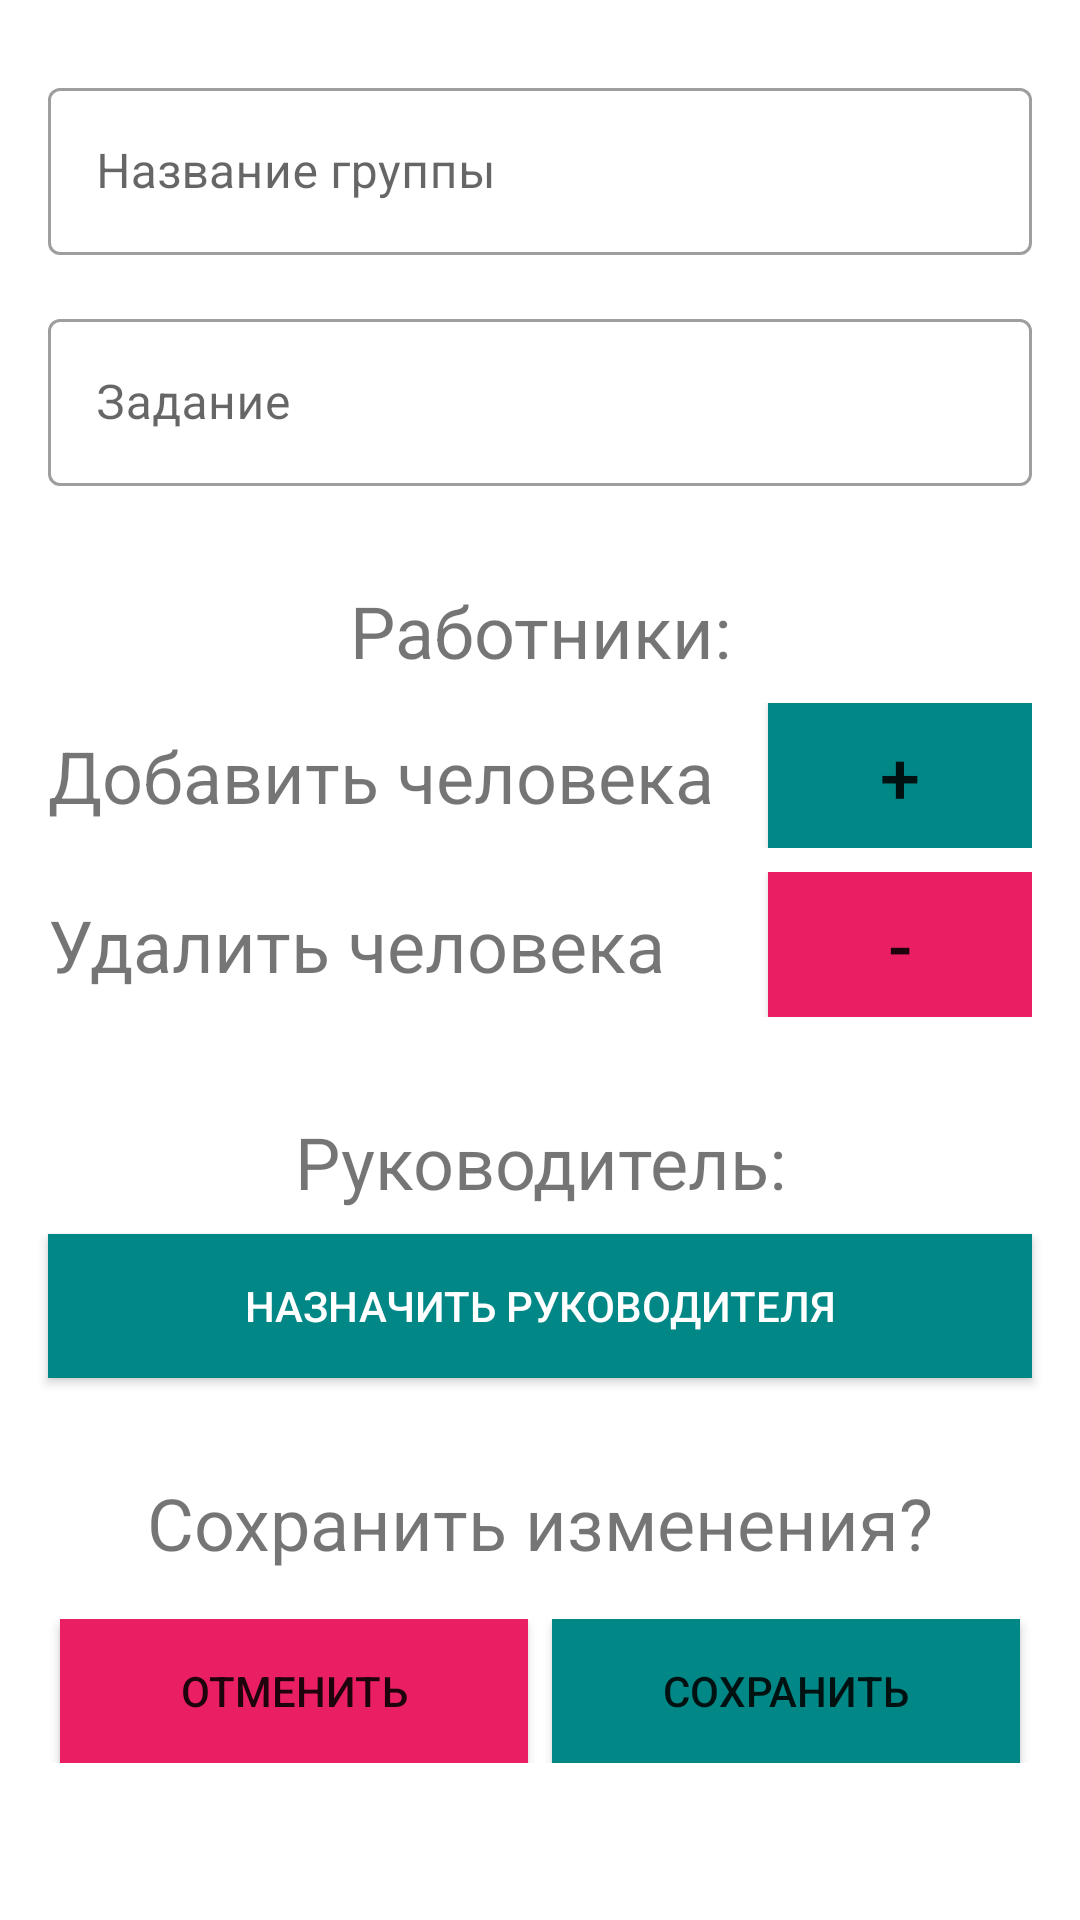

Produce the Android XML layout that renders to this screen, including the resource entries it uses.
<!-- AndroidManifest.xml: application theme Theme.CompanyController -->
<!-- res/layout/fragment_group_edit.xml -->
<?xml version="1.0" encoding="utf-8"?>
<ScrollView xmlns:android="http://schemas.android.com/apk/res/android"
    android:layout_width="match_parent"
    android:layout_height="match_parent"
    xmlns:tools="http://schemas.android.com/tools">

    <LinearLayout
        android:id="@+id/main_container"
        android:layout_width="match_parent"
        android:layout_height="wrap_content"
        android:layout_gravity="center_horizontal"
        android:orientation="vertical">

        <com.google.android.material.textfield.TextInputLayout
            android:id="@+id/til_group_name"
            style="@style/Widget.MaterialComponents.TextInputLayout.OutlinedBox"
            android:layout_width="match_parent"
            android:layout_height="wrap_content"
            android:layout_marginStart="16dp"
            android:layout_marginTop="24dp"
            android:layout_marginEnd="16dp"
            android:hint="@string/group_name">

            <com.google.android.material.textfield.TextInputEditText
                android:id="@+id/et_group_name"
                android:layout_width="match_parent"
                android:layout_height="wrap_content" />

        </com.google.android.material.textfield.TextInputLayout>

        <com.google.android.material.textfield.TextInputLayout
            android:id="@+id/til_task"
            style="@style/Widget.MaterialComponents.TextInputLayout.OutlinedBox"
            android:layout_width="match_parent"
            android:layout_height="wrap_content"
            android:layout_marginStart="16dp"
            android:layout_marginTop="16dp"
            android:layout_marginEnd="16dp"
            android:hint="@string/group_task">

            <com.google.android.material.textfield.TextInputEditText
                android:id="@+id/et_task"
                android:layout_width="match_parent"
                android:layout_height="wrap_content" />

        </com.google.android.material.textfield.TextInputLayout>

        <TextView
            android:id="@+id/tv_users"
            android:layout_width="match_parent"
            android:layout_height="wrap_content"
            android:layout_marginTop="32dp"
            android:gravity="center"
            android:text="@string/users_in_group"
            android:textSize="24sp" />

        <androidx.recyclerview.widget.RecyclerView
            android:id="@+id/rv_users_in_group"
            android:layout_width="match_parent"
            android:layout_height="wrap_content"
            tools:listitem="@layout/item_user"
            android:layout_marginHorizontal="16dp"/>

        <LinearLayout
            android:id="@+id/ll_add_user"
            android:layout_width="match_parent"
            android:layout_height="wrap_content"
            android:layout_marginHorizontal="16dp"
            android:layout_marginTop="8dp"
            android:gravity="center_vertical"
            android:orientation="horizontal">

            <TextView
                android:id="@+id/tv_add_user"
                android:layout_width="0dp"
                android:layout_height="wrap_content"
                android:layout_weight="1"
                android:text="@string/add_user"
                android:textSize="24sp" />

            <androidx.appcompat.widget.AppCompatButton
                android:id="@+id/btn_add"
                android:layout_width="wrap_content"
                android:layout_height="wrap_content"
                android:background="@color/teal_700"
                android:padding="8dp"
                android:text="@string/plus_symbol"
                android:textSize="24sp" />

        </LinearLayout>

        <LinearLayout
            android:id="@+id/ll_delete_user"
            android:layout_width="match_parent"
            android:layout_height="wrap_content"
            android:layout_marginHorizontal="16dp"
            android:layout_marginTop="8dp"
            android:gravity="center_vertical"
            android:orientation="horizontal">

            <TextView
                android:id="@+id/tv_delete_user"
                android:layout_width="0dp"
                android:layout_height="wrap_content"
                android:layout_weight="1"
                android:text="@string/delete_user"
                android:textSize="24sp" />

            <androidx.appcompat.widget.AppCompatButton
                android:id="@+id/btn_delete"
                android:layout_width="wrap_content"
                android:layout_height="wrap_content"
                android:background="#E91E63"
                android:padding="8dp"
                android:text="@string/minus_symbol"
                android:textSize="24sp" />

        </LinearLayout>

        <TextView
            android:id="@+id/tv_group_leader"
            android:layout_width="match_parent"
            android:layout_height="wrap_content"
            android:layout_marginTop="32dp"
            android:gravity="center"
            android:text="@string/leader"
            android:textSize="24sp" />

        <androidx.appcompat.widget.AppCompatButton
            android:id="@+id/btn_set_leader"
            android:layout_width="match_parent"
            android:layout_height="wrap_content"
            android:layout_marginHorizontal="16dp"
            android:layout_marginTop="8dp"
            android:background="@color/teal_700"
            android:text="@string/set_the_lead"
            android:textColor="@color/white" />

        <TextView
            android:id="@+id/tv_save"
            android:layout_width="match_parent"
            android:layout_height="wrap_content"
            android:layout_marginTop="32dp"
            android:gravity="center"
            android:text="@string/save_changes"
            android:textSize="24sp" />

        <LinearLayout
            android:id="@+id/ll_save"
            android:layout_width="match_parent"
            android:layout_height="wrap_content"
            android:layout_marginHorizontal="16dp"
            android:layout_marginTop="16dp"
            android:gravity="center_vertical"
            android:orientation="horizontal">

            <androidx.appcompat.widget.AppCompatButton
                android:id="@+id/btn_cancel"
                android:layout_width="match_parent"
                android:layout_height="wrap_content"
                android:layout_marginHorizontal="4dp"
                android:layout_weight="1"
                android:background="#E91E63"
                android:padding="8dp"
                android:text="@string/cancel" />

            <androidx.appcompat.widget.AppCompatButton
                android:id="@+id/btn_save"
                android:layout_width="match_parent"
                android:layout_height="wrap_content"
                android:layout_marginHorizontal="4dp"
                android:layout_weight="1"
                android:background="@color/teal_700"
                android:padding="8dp"
                android:text="@string/save" />

        </LinearLayout>

    </LinearLayout>

</ScrollView>
<!-- res/layout/item_user.xml (included above) -->
<?xml version="1.0" encoding="utf-8"?>
<androidx.constraintlayout.widget.ConstraintLayout xmlns:android="http://schemas.android.com/apk/res/android"
    xmlns:app="http://schemas.android.com/apk/res-auto"
    xmlns:tools="http://schemas.android.com/tools"
    android:layout_width="match_parent"
    android:layout_height="wrap_content">

    <TextView
        android:id="@+id/tv_user_name"
        android:layout_width="match_parent"
        android:layout_height="wrap_content"
        android:layout_marginHorizontal="8dp"
        android:layout_marginVertical="4dp"
        android:maxLines="1"
        app:layout_constraintBottom_toBottomOf="parent"
        app:layout_constraintEnd_toEndOf="parent"
        app:layout_constraintStart_toStartOf="parent"
        app:layout_constraintTop_toTopOf="parent"
        tools:text="Иванов Иван Иванович" />

</androidx.constraintlayout.widget.ConstraintLayout>
<!-- resources referenced by this layout -->
<resources>
  <string name="add_user">Добавить человека</string>
  <string name="cancel">Отменить</string>
  <string name="delete_user">Удалить человека</string>
  <string name="group_name">Название группы</string>
  <string name="group_task">Задание</string>
  <string name="leader">Руководитель:</string>
  <string name="minus_symbol">-</string>
  <string name="plus_symbol">+</string>
  <string name="save">Сохранить</string>
  <string name="save_changes">Сохранить изменения?</string>
  <string name="set_the_lead">Назначить руководителя</string>
  <string name="users_in_group">Работники:</string>
  <style name="Theme.CompanyController" parent="Theme.MaterialComponents.DayNight.DarkActionBar">
          
          <item name="colorPrimary">@color/purple_500</item>
          <item name="colorPrimaryVariant">@color/purple_700</item>
          <item name="colorOnPrimary">@color/white</item>
          
          <item name="colorSecondary">@color/teal_200</item>
          <item name="colorSecondaryVariant">@color/teal_700</item>
          <item name="colorOnSecondary">@color/black</item>
          
          <item name="android:statusBarColor">?attr/colorPrimaryVariant</item>
          
      </style>
  <!-- not gathered from this repository: default colours our renderer supplied (Android Studio template values) -->
  <color name="purple_500">#FF6200EE</color>
  <color name="purple_700">#FF3700B3</color>
  <color name="teal_200">#FF03DAC5</color>
  <color name="teal_700">#FF018786</color>
  <color name="black">#FF000000</color>
  <color name="white">#FFFFFFFF</color>
</resources>
